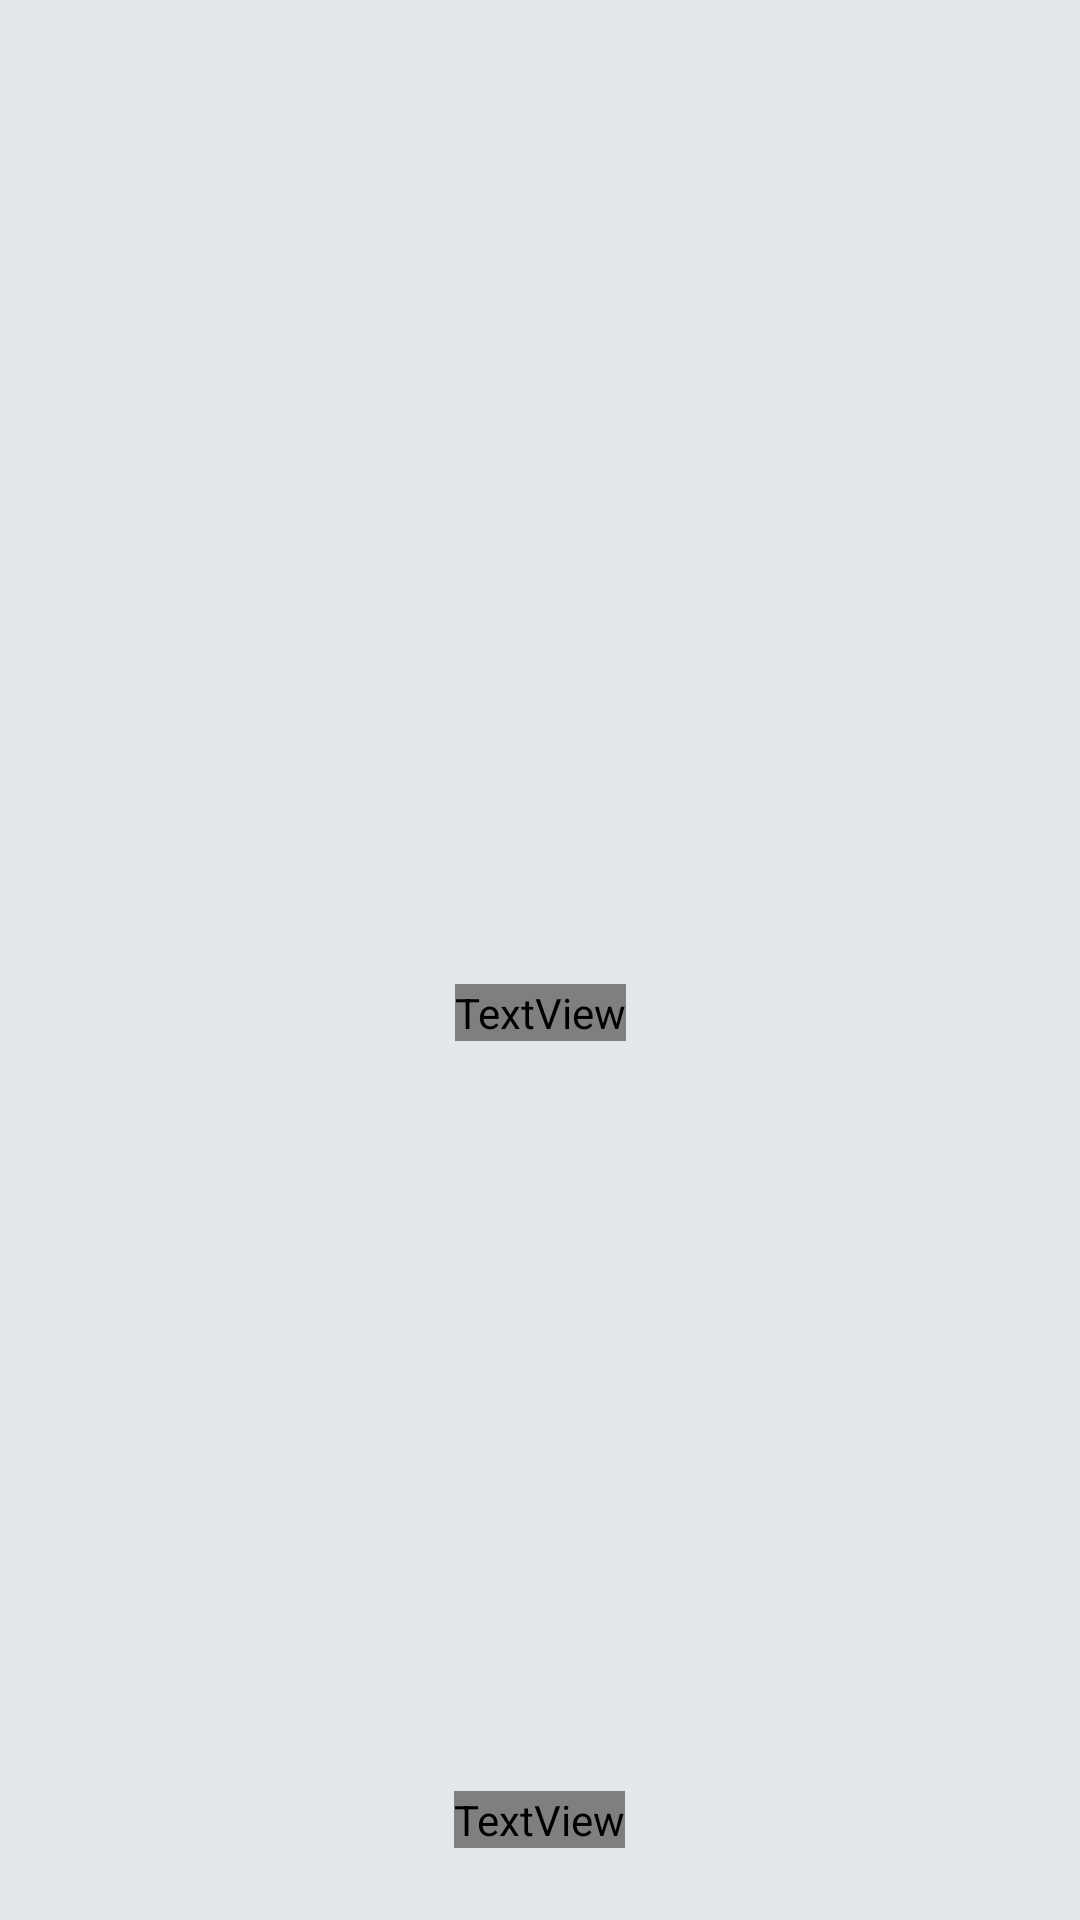

Here is an Android app screen rendered from its layout file. Give the layout XML and the strings, colors and styles it references.
<!-- AndroidManifest.xml: application theme AppTheme -->
<!-- res/layout/activity_main.xml -->
<?xml version="1.0" encoding="utf-8"?>
<androidx.constraintlayout.widget.ConstraintLayout
    xmlns:android="http://schemas.android.com/apk/res/android"
    xmlns:app="http://schemas.android.com/apk/res-auto"
    xmlns:tools="http://schemas.android.com/tools"
    android:layout_width="match_parent"
    android:layout_height="match_parent"
    android:background="@color/athens_gray"
    tools:context=".MainActivity">

    <LinearLayout
        android:id="@+id/linearLayout"
        android:layout_width="0dp"
        android:layout_height="wrap_content"
        android:layout_marginStart="8dp"
        android:layout_marginEnd="8dp"
        android:orientation="vertical"
        android:paddingLeft="16dp"
        android:paddingTop="16dp"
        android:paddingRight="16dp"
        android:paddingBottom="16dp"
        app:layout_constraintBottom_toTopOf="@+id/menu_linearLayout"
        app:layout_constraintEnd_toEndOf="parent"
        app:layout_constraintStart_toStartOf="parent"
        app:layout_constraintTop_toTopOf="parent"
        app:layout_constraintVertical_bias="0.0">

        <LinearLayout
            android:id="@+id/bluetooth_enable_linearLayout"
            android:layout_width="match_parent"
            android:layout_height="wrap_content"
            android:orientation="horizontal"
            android:visibility="gone"
            app:layout_constraintLeft_toLeftOf="parent"
            app:layout_constraintRight_toRightOf="parent"
            app:layout_constraintTop_toTopOf="parent">

            <Button
                android:id="@+id/bluetooth_button"
                android:layout_width="0dp"
                android:layout_height="wrap_content"
                android:layout_weight="0.3"
                android:background="@color/mountain_meadow"
                android:text="@string/enable"
                android:textColor="@color/white" />

            <TextView
                android:id="@+id/bluetooth_textView"
                android:layout_width="0dp"
                android:layout_height="wrap_content"
                android:layout_weight="0.7"
                android:text="@string/bluetooth_adapter_is_disabled"
                android:textColor="@color/ebony_clay"/>
        </LinearLayout>

        <LinearLayout
            android:id="@+id/location_enable_linearLayout"
            android:layout_width="match_parent"
            android:layout_height="wrap_content"
            android:layout_marginTop="5dp"
            android:layout_marginBottom="0dp"
            android:orientation="horizontal"
            android:visibility="gone"
            app:layout_constraintLeft_toLeftOf="parent"
            app:layout_constraintRight_toRightOf="parent"
            app:layout_constraintTop_toBottomOf="@+id/bluetooth_enable_linearLayout">

            <Button
                android:id="@+id/location_button"
                android:layout_width="0dp"
                android:layout_height="wrap_content"
                android:layout_weight="0.3"
                android:background="@color/mountain_meadow"
                android:text="@string/enable"
                android:textColor="@color/white" />

            <TextView
                android:id="@+id/location_textView"
                android:layout_width="0dp"
                android:layout_height="wrap_content"
                android:layout_weight="0.7"
                android:text="@string/location_adapter_is_disabled"
                android:textColor="@color/ebony_clay"/>
        </LinearLayout>

    </LinearLayout>

    <ImageView
        android:layout_width="@dimen/receiver_image"
        android:layout_height="@dimen/receiver_image"
        android:layout_marginBottom="16sp"
        android:layout_gravity="center"
        android:src="@drawable/receiver"
        app:layout_constraintStart_toStartOf="parent"
        app:layout_constraintEnd_toEndOf="parent"
        app:layout_constraintBottom_toTopOf="@id/logo_image"/>

    <ImageView
        android:id="@+id/logo_image"
        android:layout_width="wrap_content"
        android:layout_height="wrap_content"
        android:layout_gravity="center"
        android:src="@drawable/ic_logo"
        app:layout_constraintStart_toStartOf="parent"
        app:layout_constraintEnd_toEndOf="parent"
        app:layout_constraintTop_toTopOf="parent"
        app:layout_constraintBottom_toBottomOf="parent"/>

    <TextView
        android:id="@+id/vhf_receiver"
        android:layout_width="wrap_content"
        android:layout_height="wrap_content"
        android:layout_marginTop="8sp"
        android:layout_gravity="center"
        android:text="@string/lb_vhf_receiver"
        android:textColor="@color/light_blue"
        style="@style/h2"
        app:layout_constraintStart_toStartOf="parent"
        app:layout_constraintEnd_toEndOf="parent"
        app:layout_constraintTop_toBottomOf="@id/logo_image"/>

    <com.codesgood.views.JustifiedTextView
        android:id="@+id/update_textView"
        android:layout_width="match_parent"
        android:layout_height="wrap_content"
        android:layout_margin="16sp"
        android:visibility="gone"
        android:text="@string/lb_update"
        style="@style/paragraph"
        app:layout_constraintStart_toStartOf="parent"
        app:layout_constraintEnd_toEndOf="parent"
        app:layout_constraintBottom_toBottomOf="parent"/>

    <LinearLayout
        android:id="@+id/search_linearLayout"
        android:layout_width="match_parent"
        android:layout_height="wrap_content"
        android:orientation="vertical"
        android:gravity="center"
        android:visibility="visible"
        app:layout_constraintStart_toStartOf="parent"
        app:layout_constraintEnd_toEndOf="parent"
        app:layout_constraintBottom_toBottomOf="parent">

        <ImageView
            android:id="@+id/anim_spinner"
            android:layout_width="wrap_content"
            android:layout_height="wrap_content"
            android:layout_marginBottom="16sp"/>

        <TextView
            android:layout_width="wrap_content"
            android:layout_height="wrap_content"
            android:layout_marginBottom="24sp"
            android:text="@string/lb_searching_receivers"
            android:textColor="@color/ebony_clay"
            style="@style/body_large"/>

    </LinearLayout>

    <ScrollView
        android:id="@+id/devices_scrollview"
        android:layout_width="match_parent"
        android:layout_height="wrap_content"
        android:layout_marginStart="16sp"
        android:layout_marginTop="32sp"
        android:layout_marginEnd="16sp"
        android:visibility="gone"
        app:layout_constraintEnd_toEndOf="parent"
        app:layout_constraintStart_toStartOf="parent"
        app:layout_constraintTop_toBottomOf="@id/vhf_receiver">

        <androidx.recyclerview.widget.RecyclerView
            android:id="@+id/device_recyclerView"
            android:layout_width="match_parent"
            android:layout_height="wrap_content" />

    </ScrollView>

    <LinearLayout
        android:id="@+id/retry_linearLayout"
        android:layout_width="match_parent"
        android:layout_height="wrap_content"
        android:orientation="vertical"
        android:gravity="bottom|center"
        android:visibility="gone"
        android:layout_weight="6"
        app:layout_constraintStart_toStartOf="parent"
        app:layout_constraintEnd_toEndOf="parent"
        app:layout_constraintBottom_toBottomOf="parent">

        <TextView
            android:id="@+id/state_connect_textView"
            android:layout_width="wrap_content"
            android:layout_height="wrap_content"
            android:layout_marginBottom="16sp"
            android:gravity="center"
            android:text="@string/lb_unable_find"
            android:textColor="@color/tall_poppy"
            style="@style/body_large"/>

        <Button
            android:id="@+id/retry_button"
            android:layout_width="match_parent"
            android:layout_height="wrap_content"
            android:layout_marginStart="16sp"
            android:layout_marginEnd="16sp"
            android:layout_marginBottom="24sp"
            android:text="@string/lb_retry"
            android:textColor="@color/white"
            style="@style/button_primary"/>

    </LinearLayout>

    <LinearLayout
        android:id="@+id/optionLinearLayout"
        android:layout_width="match_parent"
        android:layout_height="wrap_content"
        android:layout_marginBottom="10dp"
        android:orientation="horizontal"
        android:visibility="gone"
        app:layout_constraintBottom_toBottomOf="parent"
        app:layout_constraintStart_toStartOf="parent">

        <TextView
            android:id="@+id/version_textView"
            android:layout_width="wrap_content"
            android:layout_height="wrap_content"
            android:layout_marginStart="8dp"
            android:layout_marginBottom="8dp"
            android:textColor="@color/ebony_clay"
            android:textAlignment="textStart"
            app:layout_constraintBottom_toBottomOf="parent"
            app:layout_constraintStart_toStartOf="parent"
            tools:ignore="RtlCompat" />

        <Space
            android:layout_width="wrap_content"
            android:layout_height="wrap_content"
            android:layout_weight="1" />

        <Switch
            android:id="@+id/switch_dark_mode"
            android:layout_width="wrap_content"
            android:layout_height="wrap_content"
            android:text="@string/lb_DarkMode"
            android:textColor="@color/ebony_clay"/>

    </LinearLayout>

</androidx.constraintlayout.widget.ConstraintLayout>
<!-- resources referenced by this layout -->
<resources>
  <color name="athens_gray">#E4E7EB</color>
  <color name="ebony_clay">#1F2933</color>
  <color name="light_blue">#334E68</color>
  <color name="mountain_meadow">#17B897</color>
  <color name="tall_poppy">#BA2525</color>
  <color name="white">#FFFFFF</color>
  <dimen name="receiver_image">200sp</dimen>
  <!-- drawable receiver: png bitmap (drawable, 20970 bytes) -->
  <string name="bluetooth_adapter_is_disabled">Bluetooth adapter is disabled.</string>
  <string name="enable">ENABLE</string>
  <string name="lb_DarkMode">Dark Mode</string>
  <string name="lb_retry">Retry</string>
  <string name="lb_searching_receivers">Searching for Receivers</string>
  <string name="lb_unable_find">Unable to find any devices within range</string>
  <string name="lb_update">We have made an important update to the app and we need you to install the latest version. Please head to the App Store and upgrade to the latest version to continue using the app. Thank you.</string>
  <string name="lb_vhf_receiver">VHF RECEIVER</string>
  <string name="location_adapter_is_disabled">Location adapter is disabled.</string>
  <style name="body_large" parent="TextAppearance.AppCompat">
          <item name="android:textSize">@dimen/body_large</item>
          <item name="android:fontFamily">@font/roboto_regular</item>
      </style>
  <style name="button_primary" parent="Widget.AppCompat.Button">
          <item name="android:background">@color/mountain_meadow</item>
          <item name="android:height">@dimen/button_height</item>
          <item name="android:textAppearance">@style/button</item>
          <item name="android:textColor">@color/white</item>
          <item name="android:textStyle">bold</item>
      </style>
  <style name="h2" parent="TextAppearance.AppCompat">
          <item name="android:textSize">@dimen/h2</item>
          <item name="android:fontFamily">@font/roboto_regular</item>
      </style>
  <style name="paragraph" parent="TextAppearance.AppCompat">
          <item name="android:textSize">@dimen/paragraph</item>
          <item name="android:fontFamily">@font/roboto_regular</item>
          <item name="lineHeight">@dimen/line_height</item>
      </style>
  <style name="AppTheme" parent="Theme.AppCompat.Light.NoActionBar" />
  <dimen name="body_large">18sp</dimen>
  <dimen name="button_height">48sp</dimen>
  <style name="button" parent="TextAppearance.AppCompat">
          <item name="android:textSize">@dimen/button</item>
          <item name="android:textStyle">bold</item>
          <item name="android:fontFamily">@font/roboto_regular</item>
      </style>
  <dimen name="h2">24sp</dimen>
  <dimen name="paragraph">16sp</dimen>
  <dimen name="line_height">1.5sp</dimen>
  <dimen name="button">16sp</dimen>
</resources>
